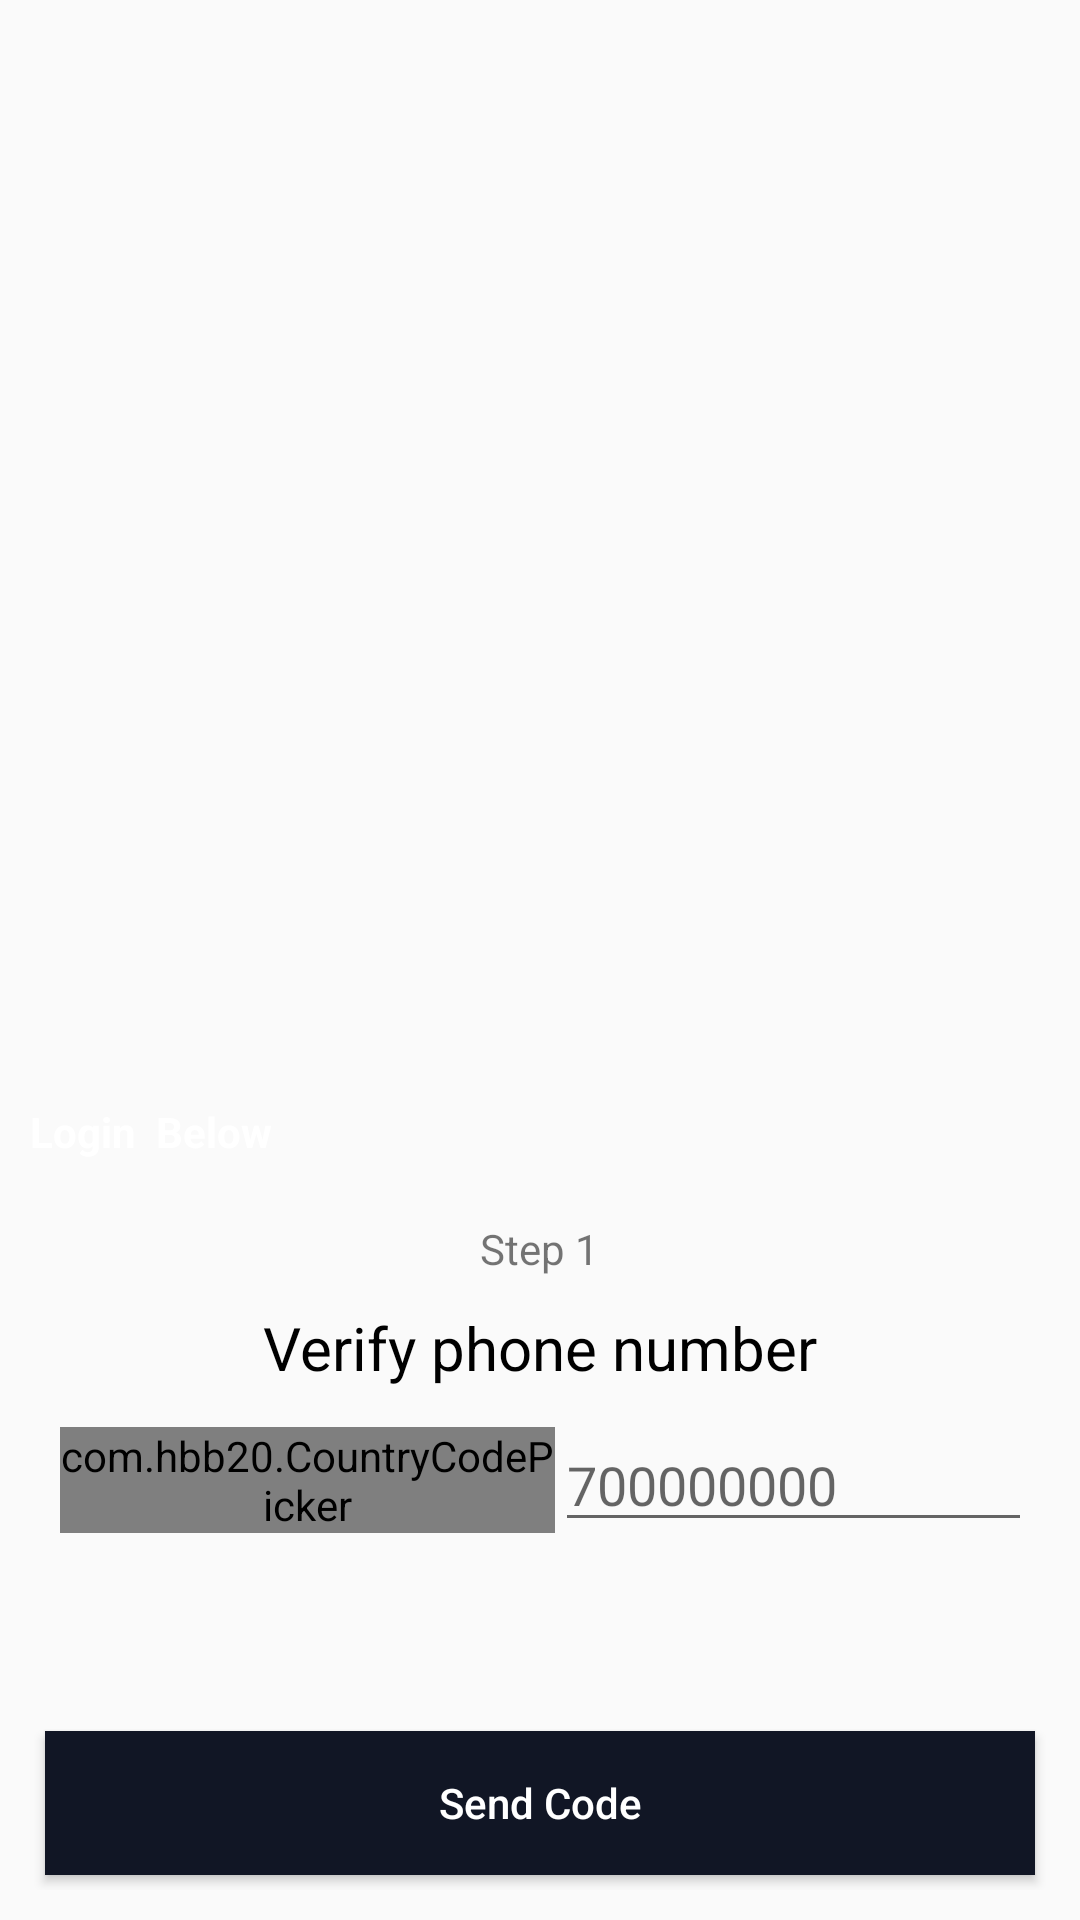

Reconstruct the res/layout file that produces this screen, plus the resources it refers to.
<!-- AndroidManifest.xml: activity theme AppTheme.NoActionBar -->
<!-- res/layout/activity_phone.xml -->
<?xml version="1.0" encoding="utf-8"?>
<RelativeLayout
    xmlns:android="http://schemas.android.com/apk/res/android"
    xmlns:app="http://schemas.android.com/apk/res-auto"
    android:layout_width="match_parent"
    android:layout_height="match_parent"
    android:background="@drawable/backg">


    <LinearLayout
        android:layout_alignParentBottom="true"
        android:layout_width="match_parent"
        android:layout_height="wrap_content"
        android:orientation="vertical">

        <TextView
            android:paddingLeft="10dp"
            android:layout_width="wrap_content"
            android:layout_height="wrap_content"
            android:textColor="@color/white"
            android:textStyle="bold"
            android:text="Login  Below "/>

        <LinearLayout
            android:id="@+id/phoneLayout"
            android:layout_width="match_parent"
            android:layout_height="wrap_content"
            android:layout_margin="10dp"
            android:background="@drawable/common_google_signin_btn_icon_light_normal_background"
            android:gravity="center_horizontal"
            android:orientation="vertical">

            <TextView
                android:id="@+id/textView"
                android:layout_width="wrap_content"
                android:layout_height="wrap_content"
                android:padding="10dp"
                android:text="Step 1" />

            <TextView
                android:id="@+id/textView1"
                android:layout_width="wrap_content"
                android:layout_height="wrap_content"
                android:text="Verify phone number"
                android:textColor="@android:color/black"
                android:textSize="20dp" />


            <LinearLayout
                android:layout_margin="10dp"
                android:layout_width="match_parent"
                android:layout_height="wrap_content"
                android:orientation="horizontal"
                android:weightSum="2">

                <com.hbb20.CountryCodePicker
                    android:id="@+id/ccp"
                    android:layout_weight="0.3"
                    android:layout_width="wrap_content"
                    android:layout_height="wrap_content"
                    app:ccp_defaultNameCode="UG"
                    android:layout_gravity="center"
                    app:ccp_countryPreference="UG,US,GB,KE,TZ"
                    />
                <EditText
                    android:layout_weight="1.5"
                    android:id="@+id/phoneText"
                    android:layout_width="match_parent"
                    android:layout_height="wrap_content"
                    android:ems="10"
                    android:hint="700000000"
                    android:inputType="number" />

            </LinearLayout>



            <ProgressBar
                android:id="@+id/phoneBar"
                style="?android:attr/progressBarStyle"
                android:layout_width="wrap_content"
                android:layout_height="wrap_content"
                android:layout_weight="1"
                android:visibility="invisible" />

            <Button
                android:id="@+id/sendButton"
                android:layout_width="match_parent"
                android:layout_height="wrap_content"
                android:layout_margin="5dp"
                android:layout_weight="1"
                android:textAllCaps="false"
                android:background="@color/colorPrimary"
                android:text="Send Code"
                android:textColor="@android:color/white" />

        </LinearLayout>

        <LinearLayout
            android:id="@+id/codeLayout"
            android:layout_width="match_parent"
            android:layout_height="wrap_content"
            android:layout_margin="15dp"
            android:background="@drawable/common_google_signin_btn_icon_light_normal_background"
            android:gravity="center_horizontal"
            android:orientation="vertical"
            android:visibility="gone">

            <TextView
                android:id="@+id/textView2"
                android:layout_width="wrap_content"
                android:layout_height="wrap_content"
                android:padding="10dp"
                android:text="Step 2" />

            <TextView
                android:id="@+id/textView3"
                android:layout_width="wrap_content"
                android:layout_height="wrap_content"
                android:text="Enter code sent to your phone"
                android:textColor="@android:color/black"
                android:textSize="20dp" />

            <com.goodiebag.pinview.Pinview
                android:id="@+id/sms_code"
                android:layout_margin="10dp"
                android:layout_width="match_parent"
                android:layout_height="wrap_content"
                app:pinWidth="25dp"
                app:pinHeight="35dp"
                app:pinLength="6"
                app:cursorVisible="false"
                app:forceKeyboard="false"
                app:hint="0"
                app:inputType="number"
                app:password="false"/>


            <ProgressBar
                android:id="@+id/codeBar"
                style="?android:attr/progressBarStyle"
                android:layout_width="wrap_content"
                android:layout_height="wrap_content"
                android:layout_weight="1"
                android:visibility="invisible" />

            <Button
                android:id="@+id/verifyButton"
                android:layout_width="match_parent"
                android:layout_height="wrap_content"
                android:layout_margin="5dp"
                android:layout_weight="1"
                android:textAllCaps="false"
                android:background="@color/colorPrimary"
                android:text="Enter Code"
                android:textColor="@android:color/white" />
        </LinearLayout>

    </LinearLayout>


</RelativeLayout>
<!-- resources referenced by this layout -->
<resources>
  <color name="colorPrimary">#111625</color>
  <color name="white">#FFFFFFFF</color>
  <style name="AppTheme.NoActionBar">
          <item name="windowActionBar">false</item>
          <item name="windowNoTitle">true</item>
      </style>
</resources>
